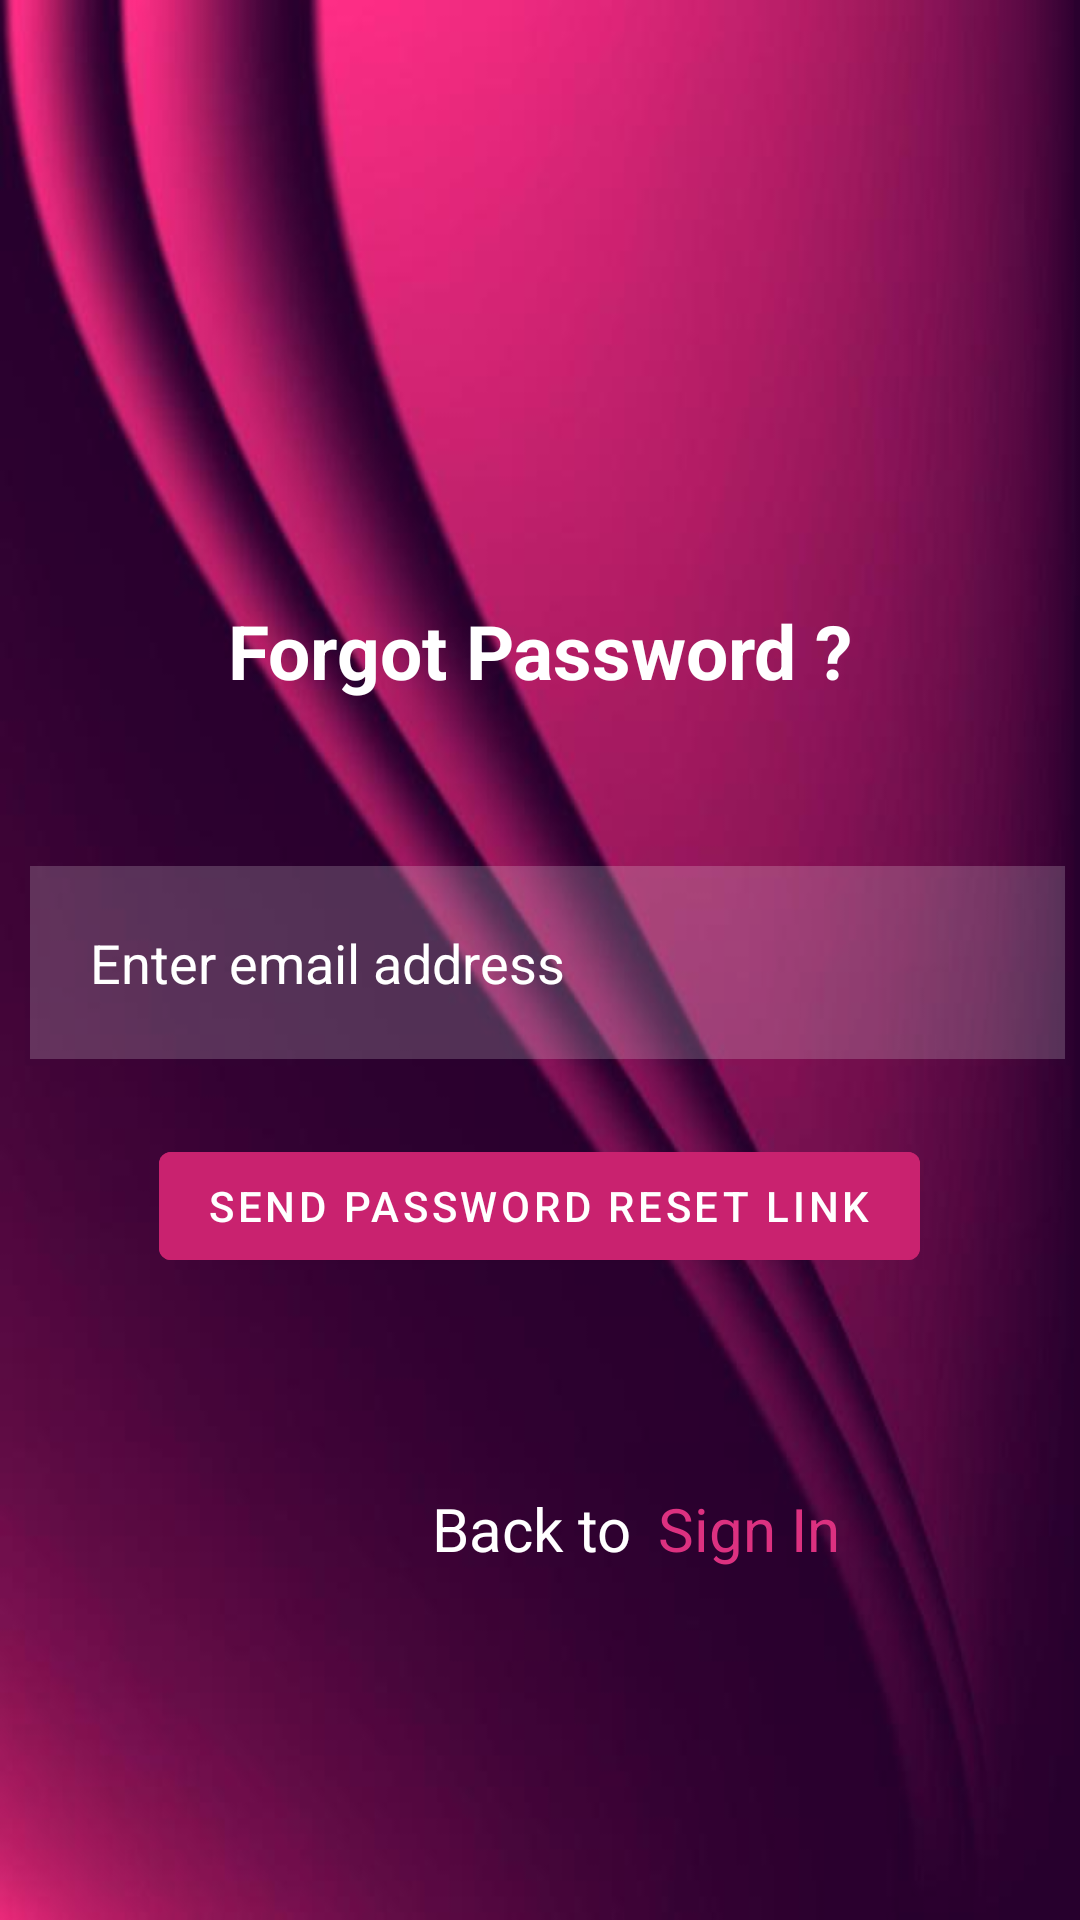

Android layout source for this screen:
<!-- AndroidManifest.xml: application theme Theme.Mymy -->
<!-- res/layout/activity_forgot_password.xml -->
<?xml version="1.0" encoding="utf-8"?>
<RelativeLayout xmlns:android="http://schemas.android.com/apk/res/android"
    xmlns:app="http://schemas.android.com/apk/res-auto"
    xmlns:tools="http://schemas.android.com/tools"
    android:layout_width="match_parent"
    android:layout_height="match_parent"
    tools:context=".forgotPasswordActivity"
    android:background="@drawable/bg"
    >



    <TextView
        android:id="@+id/forgotPass"
        android:layout_width="match_parent"
        android:layout_height="wrap_content"
        android:layout_marginStart="50dp"
        android:layout_marginTop="200dp"
        android:layout_marginEnd="50dp"
        android:layout_marginBottom="50dp"
        android:gravity="center"
        android:text="Forgot Password ?"
        android:textColor="@color/white"
        android:textSize="25dp"
        android:textStyle="bold" />

    <EditText
        android:id="@+id/forpassEmail"
        android:layout_width="match_parent"
        android:layout_height="wrap_content"
        android:layout_below="@id/forgotPass"
        android:layout_marginStart="10dp"
        android:layout_marginTop="5dp"
        android:layout_marginEnd="5dp"
        android:layout_marginBottom="5dp"
        android:background="#30ffffff"
        android:drawableLeft="@drawable/ic_baseline_email_24"
        android:drawableTint="@color/white"
        android:drawablePadding="20dp"
        android:hint="Enter email address"
        android:padding="20dp"
        android:textColor="@color/white"
        android:textColorHint="@color/white"
        android:textSize="18dp"
        />


    <com.google.android.material.button.MaterialButton
        android:id="@+id/resetbtn"
        android:layout_width="wrap_content"
        android:layout_height="wrap_content"
        android:layout_below="@id/forpassEmail"
        android:layout_centerHorizontal="true"
        android:layout_marginStart="20dp"
        android:layout_marginTop="20dp"
        android:layout_marginEnd="20dp"
        android:layout_marginBottom="20dp"
        android:backgroundTint="@color/bright_purple_pink"
        android:onClick="reset"
        android:text="SEND PASSWORD RESET LINK"
        tools:ignore="OnClick" />

    <ImageView
        android:id="@+id/cross"
        android:layout_width="wrap_content"
        android:layout_height="wrap_content"
        android:layout_alignParentRight="true"
        android:layout_marginTop="10dp"
        android:layout_marginRight="15dp"
        android:onClick="loginActivity"
        android:src="@drawable/ic_baseline_close_24"
        app:tint="@color/white" />
    <TextView
        android:id="@+id/forpassNoaccount"
        android:layout_width="wrap_content"
        android:layout_height="wrap_content"
        android:layout_below="@+id/resetbtn"
        android:layout_centerHorizontal="true"
        android:layout_gravity="center"
        android:layout_marginTop="50dp"
        android:text="Back to "
        android:textSize="20dp"
        android:textColor="@color/white" />


    <TextView
        android:id="@+id/createacc"
        android:layout_width="wrap_content"
        android:layout_height="wrap_content"
        android:layout_below="@+id/resetbtn"
        android:layout_alignParentRight="true"
        android:layout_gravity="center"
        android:layout_marginLeft="15dp"
        android:layout_marginTop="50dp"
        android:layout_marginRight="80dp"
        android:minHeight="48dp"
        android:onClick="loginActivity"
        android:text="Sign In"
        android:textColor="@color/light_bright_purple_pink"
        android:textSize="20dp" />

</RelativeLayout>
<!-- resources referenced by this layout -->
<resources>
  <color name="bright_purple_pink">#c9226f</color>
  <color name="light_bright_purple_pink">#dc3180</color>
  <color name="white">#FFFFFFFF</color>
  <!-- drawable bg: jpg bitmap (drawable, 19249 bytes) -->
  <style name="Theme.Mymy" parent="Theme.MaterialComponents.DayNight.DarkActionBar">
          
          <item name="colorPrimary">@color/light_bright_purple_pink</item>
          <item name="colorPrimaryVariant">@color/purple_700</item>
          <item name="colorOnPrimary">@color/white</item>
          
          <item name="colorSecondary">@color/teal_200</item>
          <item name="colorSecondaryVariant">@color/light_bright_purple_pink</item>
          <item name="colorOnSecondary">@color/white</item>
          
          <item name="android:statusBarColor">?attr/colorPrimaryVariant</item>
          
      </style>
  <color name="purple_700">#FF3700B3</color>
  <color name="teal_200">#FF03DAC5</color>
</resources>
